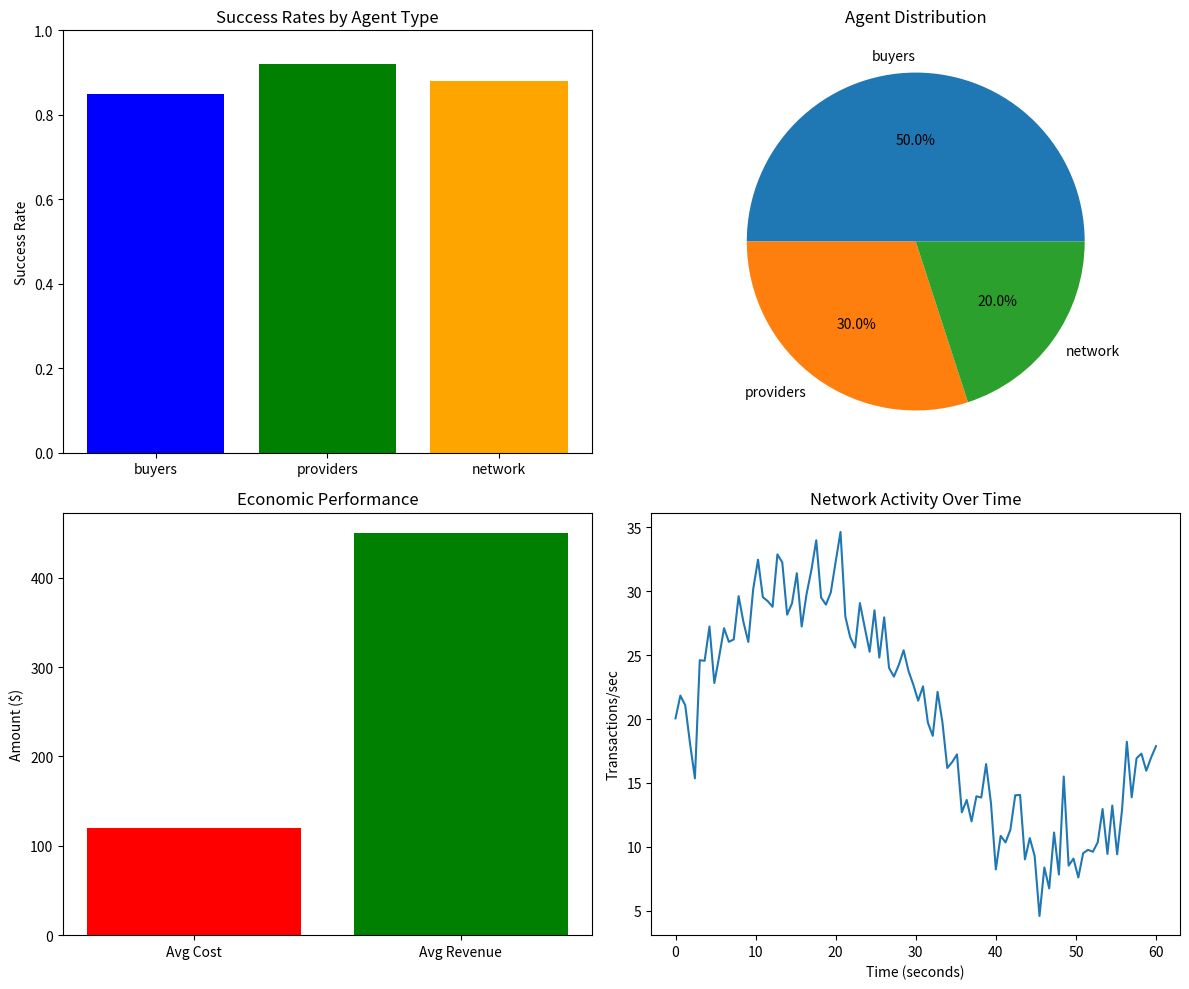

Write Python code to recreate this figure.
#!/usr/bin/env python3
"""
Simple analysis script for cloud storage simulation results
"""

import matplotlib.pyplot as plt
import numpy as np
import json
import os

def create_sample_analysis():
    """Create sample analysis and visualizations"""
    
    # Sample data (in real implementation, this would come from simulation)
    agents_data = {
        'buyers': {'count': 5, 'success_rate': 0.85, 'avg_cost': 120.50},
        'providers': {'count': 3, 'success_rate': 0.92, 'avg_revenue': 450.25},
        'network': {'count': 2, 'success_rate': 0.88, 'avg_transactions': 25}
    }
    
    # Create visualization
    fig, axes = plt.subplots(2, 2, figsize=(12, 10))
    
    # Success rates
    agent_types = list(agents_data.keys())
    success_rates = [agents_data[agent]['success_rate'] for agent in agent_types]
    
    axes[0,0].bar(agent_types, success_rates, color=['blue', 'green', 'orange'])
    axes[0,0].set_title('Success Rates by Agent Type')
    axes[0,0].set_ylabel('Success Rate')
    axes[0,0].set_ylim(0, 1)
    
    # Agent counts
    agent_counts = [agents_data[agent]['count'] for agent in agent_types]
    axes[0,1].pie(agent_counts, labels=agent_types, autopct='%1.1f%%')
    axes[0,1].set_title('Agent Distribution')
    
    # Economic performance
    costs = [agents_data['buyers']['avg_cost']]
    revenues = [agents_data['providers']['avg_revenue']]
    
    axes[1,0].bar(['Avg Cost', 'Avg Revenue'], [costs[0], revenues[0]], 
                  color=['red', 'green'])
    axes[1,0].set_title('Economic Performance')
    axes[1,0].set_ylabel('Amount ($)')
    
    # Network activity
    x = np.linspace(0, 60, 100)
    y = np.sin(x/10) * 10 + 20 + np.random.normal(0, 2, 100)
    axes[1,1].plot(x, y)
    axes[1,1].set_title('Network Activity Over Time')
    axes[1,1].set_xlabel('Time (seconds)')
    axes[1,1].set_ylabel('Transactions/sec')
    
    plt.tight_layout()
    plt.savefig('cloud_storage_analysis.png', dpi=300, bbox_inches='tight')
    plt.close()
    
    # Save results
    results = {
        'simulation': 'Multi-Agent Cloud Storage',
        'timestamp': '2025-07-25',
        'agents': agents_data,
        'summary': {
            'total_agents': sum(agent_counts),
            'avg_success_rate': np.mean(success_rates),
            'economic_efficiency': revenues[0] / costs[0] if costs[0] > 0 else 0
        }
    }
    
    with open('simulation_results.json', 'w') as f:
        json.dump(results, f, indent=2)
    
    print("✅ Analysis complete!")
    print("📊 Visualization saved: cloud_storage_analysis.png")
    print("📄 Results saved: simulation_results.json")
    
    return results

if __name__ == "__main__":
    create_sample_analysis()
